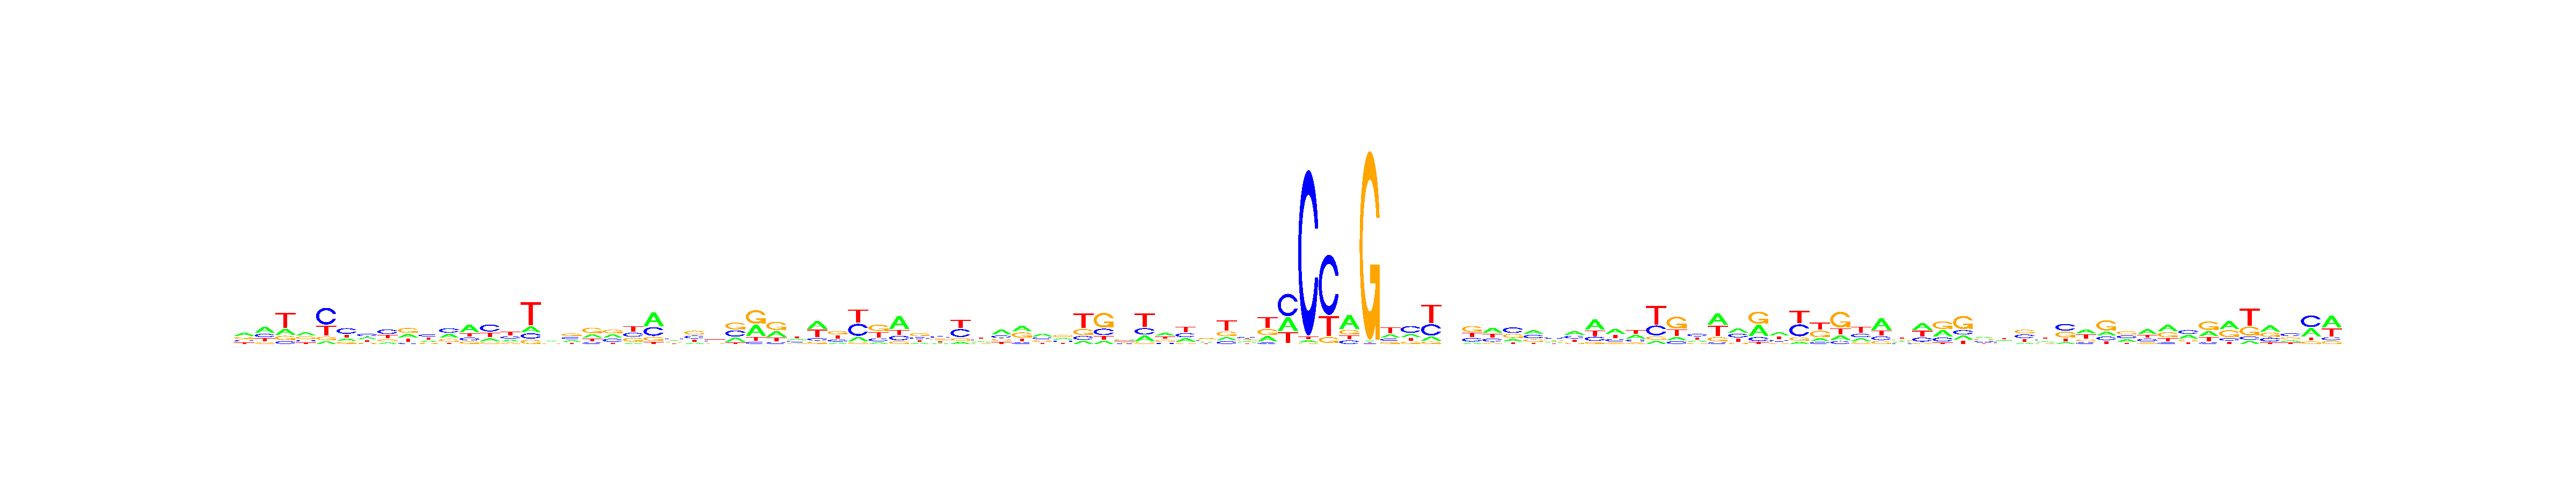

Values plotted in this chart, from the file beside it:
, V1, V2, V3, V4, V5, V6, V7, V8, V9, V10, V11, V12, V13, V14, V15, V16, V17, V18, V19, V20, V21, V22, V23
A, 0.376, 0.4269, 0.2098, 0.3587, 0.08466, 0.1863, 0.2662, 0.1285, 0.2814, 0.2259, 0.329, 0.4693, 0.1736, 0.2135, 0.1528, 0.2628, 0.239, 0.2649, 0.2971, 0.08266, 0.4788, 0.2801, 0.1221
C, 0.1763, 0.2406, 0.09927, 0.1676, 0.5092, 0.4451, 0.3472, 0.399, 0.09488, 0.3267, 0.3452, 0.1721, 0.4295, 0.2424, 0.1367, 0.3024, 0.2765, 0.1213, 0.2779, 0.2739, 0.3035, 0.3036, 0.2818
G, 0.2832, 0.1134, 0.1615, 0.3115, 0.1048, 0.1708, 0.1326, 0.1949, 0.3732, 0.1405, 0.2282, 0.1543, 0.1117, 0.1459, 0.1122, 0.2147, 0.3519, 0.4171, 0.3299, 0.2705, 0.1465, 0.2218, 0.376
T, 0.1645, 0.2191, 0.5294, 0.1623, 0.3013, 0.1979, 0.2541, 0.2775, 0.2506, 0.3069, 0.09761, 0.2043, 0.2852, 0.3982, 0.5983, 0.2201, 0.1326, 0.1968, 0.09507, 0.373, 0.07122, 0.1945, 0.22
